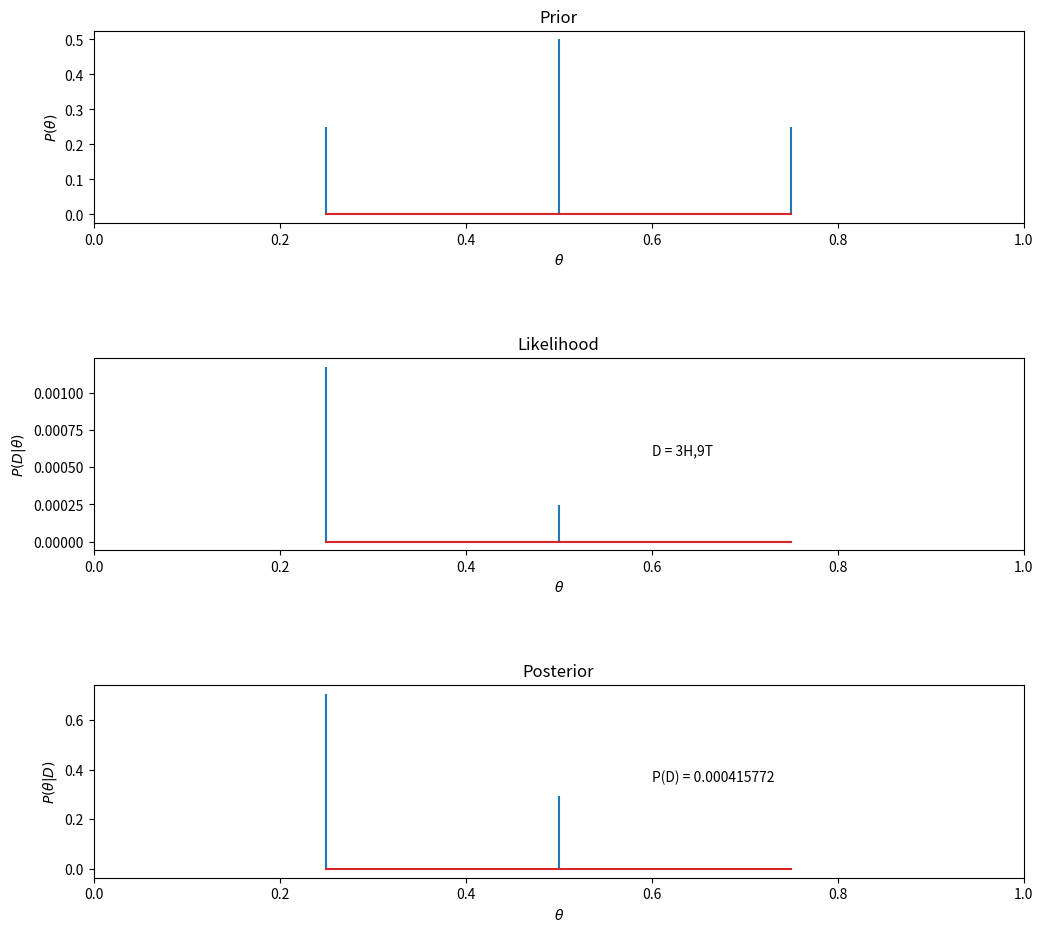

The matplotlib source for this figure:
"""
Bayesian updating of a coin, prior and posterior
distribution indiacte pmf at theta
"""
import matplotlib.pyplot as plt
import numpy as np

#How does prior and posterior work
#Posterior is what we are interested in
#Posterior propotional to Likelihood * prior
#Likelihood - observed data
#prior - choose something from past literature
#theta array of candidate values for the param theta
n_theta_vals = 3 #no. of candidate theta values
theta = np.linspace\
    (1/(n_theta_vals +1),
     n_theta_vals /(n_theta_vals +1),
     n_theta_vals )

#prior probabilities
# what is a triangular belief distribution
#pdf shaped like a triangle min - a, max - b
# and peak of c
p_theta=np.minimum(theta, 1-theta)
p_theta=p_theta/np.sum(p_theta)
##dgp
#what does numpy repeat function do
#to repeat elements fo an array
data = np.repeat([1, 0], [3, 9])
# print(data)
# [1 1 1 0 0 0 0 0 0 0 0 0]
n_heads = np.sum(data)
n_tails = len(data) - \
          n_heads
# Compute the likelihood of the data for each value of theta:
p_data_given_theta = theta**n_heads \
                     * (1-theta)**n_tails
# Compute the posterior:
p_data = np.sum(p_data_given_theta * p_theta)
p_theta_given_data = p_data_given_theta * \
                     p_theta / p_data
# This is Bayes' rule!
# Plot the results.
plt.figure(figsize=(12, 11))
plt.subplots_adjust(hspace=0.7)

# Plot the prior:
plt.subplot(3, 1, 1)
plt.stem(theta, p_theta, markerfmt=' ')
plt.xlim(0, 1)
plt.xlabel('$\\theta$')
plt.ylabel('$P(\\theta)$')
plt.title('Prior')
# Plot the likelihood:
plt.subplot(3, 1, 2)
plt.stem(theta, p_data_given_theta, markerfmt=' ')
plt.xlim(0, 1)
plt.xlabel('$\\theta$')
plt.ylabel('$P(D|\\theta)$')
plt.title('Likelihood')
plt.text(0.6, np.max(p_data_given_theta)/2, 'D = %sH,%sT' % (n_heads, n_tails))
# Plot the posterior:
plt.subplot(3, 1, 3)
plt.stem(theta, p_theta_given_data, markerfmt=' ')
plt.xlim(0, 1)
plt.xlabel('$\\theta$')
plt.ylabel('$P(\\theta|D)$')
plt.title('Posterior')
plt.text(0.6, np.max(p_theta_given_data)/2, 'P(D) = %g' % p_data)

plt.show()